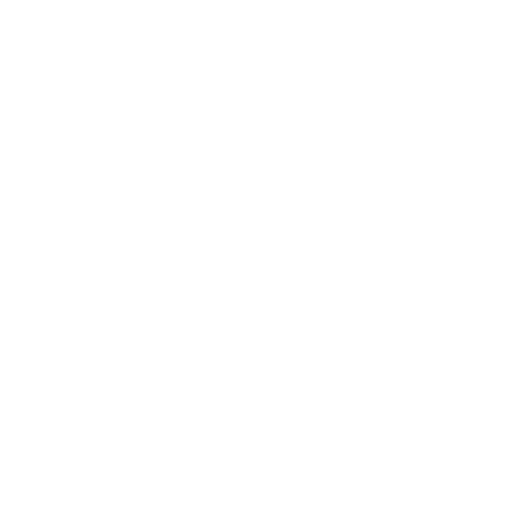
t = 0.00 s
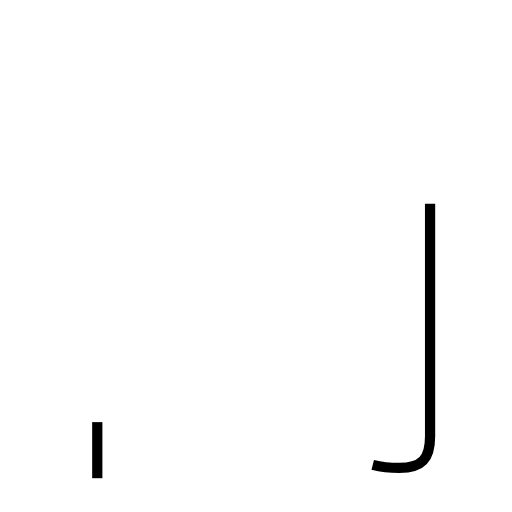
t = 1.08 s
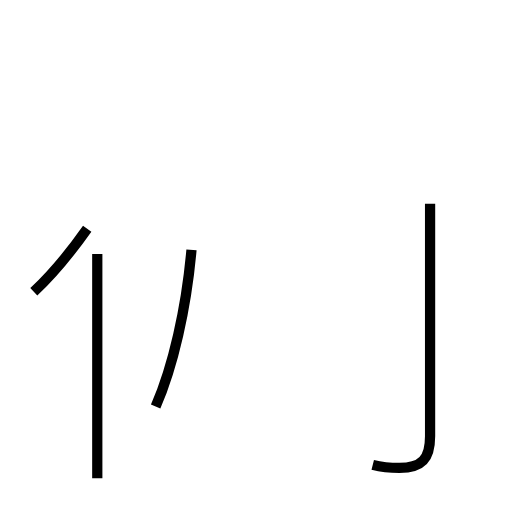
t = 2.28 s
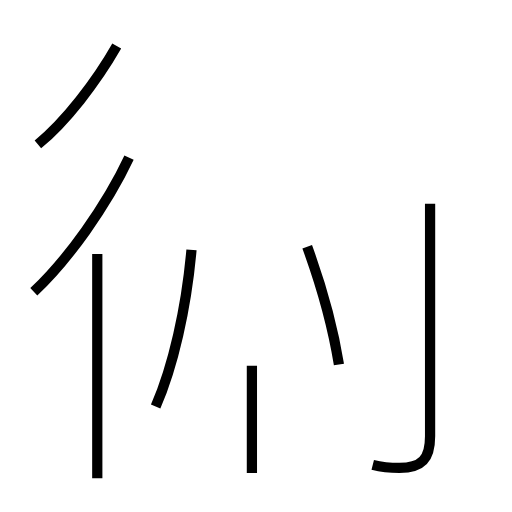
t = 3.57 s
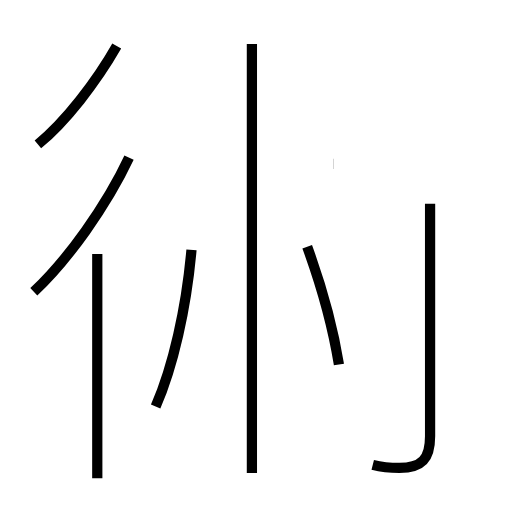
t = 4.51 s
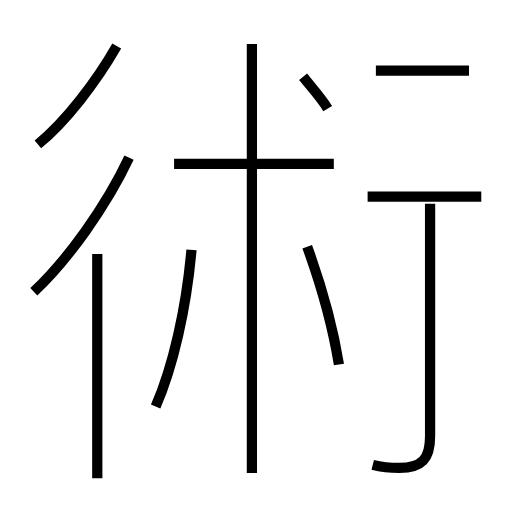
t = 5.70 s

The animated SVG that drew these frames (rendered in a browser with its animation timeline set to each time). Animation: 11 SMIL elements (animate=11); one cycle of 5.70 s.

<?xml version='1.0' encoding='utf-8'?>
<svg viewBox="0.0 -6.0 50.0 50.0" version="1.1" xmlns="http://www.w3.org/2000/svg"><rect x="-1000" y="-1000" width="2000" height="2000" stroke="white" fill="white" /><g style="fill:none;stroke:#000000;stroke-width:1"><path d="M 36.4 1.4 C 37.2 1.6 38.2 1.7 39.0 1.7 C 41.2 1.7 42.0 0.8 42.0 -1.4 L 42.0 -24.1 " transform="translate(0.0 38.0)" stroke-dasharray="30.35586023108006" stroke-dashoffset="30.35586023108006"><animate attributeName="stroke-dashoffset" from="30.35586023108006" to="0" dur="0.9106758069324018s" begin="0s; anim_end.end" fill="freeze" id="anim0" /></path><path d="M 9.5 2.7 L 9.5 -19.2 " transform="translate(0.0 38.0)" stroke-dasharray="21.9" stroke-dashoffset="21.9"><animate attributeName="stroke-dashoffset" from="21.9" to="0" dur="0.6569999999999999s" begin="anim0.end" fill="freeze" id="anim1" /></path><path d="M 15.2 -4.3 C 16.9 -8.2 18.2 -13.9 18.7 -19.6 " transform="translate(0.0 38.0)" stroke-dasharray="15.756239535704493" stroke-dashoffset="15.756239535704493"><animate attributeName="stroke-dashoffset" from="15.756239535704493" to="0" dur="0.4726871860711348s" begin="anim1.end" fill="freeze" id="anim2" /></path><path d="M 3.3 -15.5 C 6.6 -18.6 10.4 -23.9 12.6 -28.6 " transform="translate(0.0 38.0)" stroke-dasharray="16.14651720014721" stroke-dashoffset="16.14651720014721"><animate attributeName="stroke-dashoffset" from="16.14651720014721" to="0" dur="0.4843955160044162s" begin="anim2.end" fill="freeze" id="anim3" /></path><path d="M 3.7 -29.9 C 6.4 -32.1 9.4 -36.0 11.4 -39.5 " transform="translate(0.0 38.0)" stroke-dasharray="12.365616660859965" stroke-dashoffset="12.365616660859965"><animate attributeName="stroke-dashoffset" from="12.365616660859965" to="0" dur="0.37096849982579894s" begin="anim3.end" fill="freeze" id="anim4" /></path><path d="M 33.1 -8.4 C 32.5 -12.1 31.2 -16.6 30.0 -19.9 " transform="translate(0.0 38.0)" stroke-dasharray="11.925851323359382" stroke-dashoffset="11.925851323359382"><animate attributeName="stroke-dashoffset" from="11.925851323359382" to="0" dur="0.35777553970078146s" begin="anim4.end" fill="freeze" id="anim5" /></path><path d="M 24.6 2.2 L 24.6 -39.7 " transform="translate(0.0 38.0)" stroke-dasharray="41.900000000000006" stroke-dashoffset="41.900000000000006"><animate attributeName="stroke-dashoffset" from="41.900000000000006" to="0" dur="1.2570000000000001s" begin="anim5.end" fill="freeze" id="anim6" /></path><path d="M 32.6 -28.0 L 17.0 -28.0 " transform="translate(0.0 38.0)" stroke-dasharray="15.600000000000001" stroke-dashoffset="15.600000000000001"><animate attributeName="stroke-dashoffset" from="15.600000000000001" to="0" dur="0.468s" begin="anim6.end" fill="freeze" id="anim7" /></path><path d="M 32.0 -33.4 C 31.4 -34.4 30.4 -35.5 29.6 -36.5 " transform="translate(0.0 38.0)" stroke-dasharray="3.923799852864784" stroke-dashoffset="3.923799852864784"><animate attributeName="stroke-dashoffset" from="3.923799852864784" to="0" dur="0.11771399558594352s" begin="anim7.end" fill="freeze" id="anim8" /></path><path d="M 47.0 -24.8 L 35.9 -24.8 " transform="translate(0.0 38.0)" stroke-dasharray="11.100000000000001" stroke-dashoffset="11.100000000000001"><animate attributeName="stroke-dashoffset" from="11.100000000000001" to="0" dur="0.333s" begin="anim8.end" fill="freeze" id="anim9" /></path><path d="M 45.8 -37.1 L 36.7 -37.1" transform="translate(0.0 38.0)" stroke-dasharray="9.099999999999994" stroke-dashoffset="9.099999999999994"><animate attributeName="stroke-dashoffset" from="9.099999999999994" to="0" dur="0.2729999999999998s" begin="anim9.end" fill="freeze" id="anim_end" /></path></g></svg>
